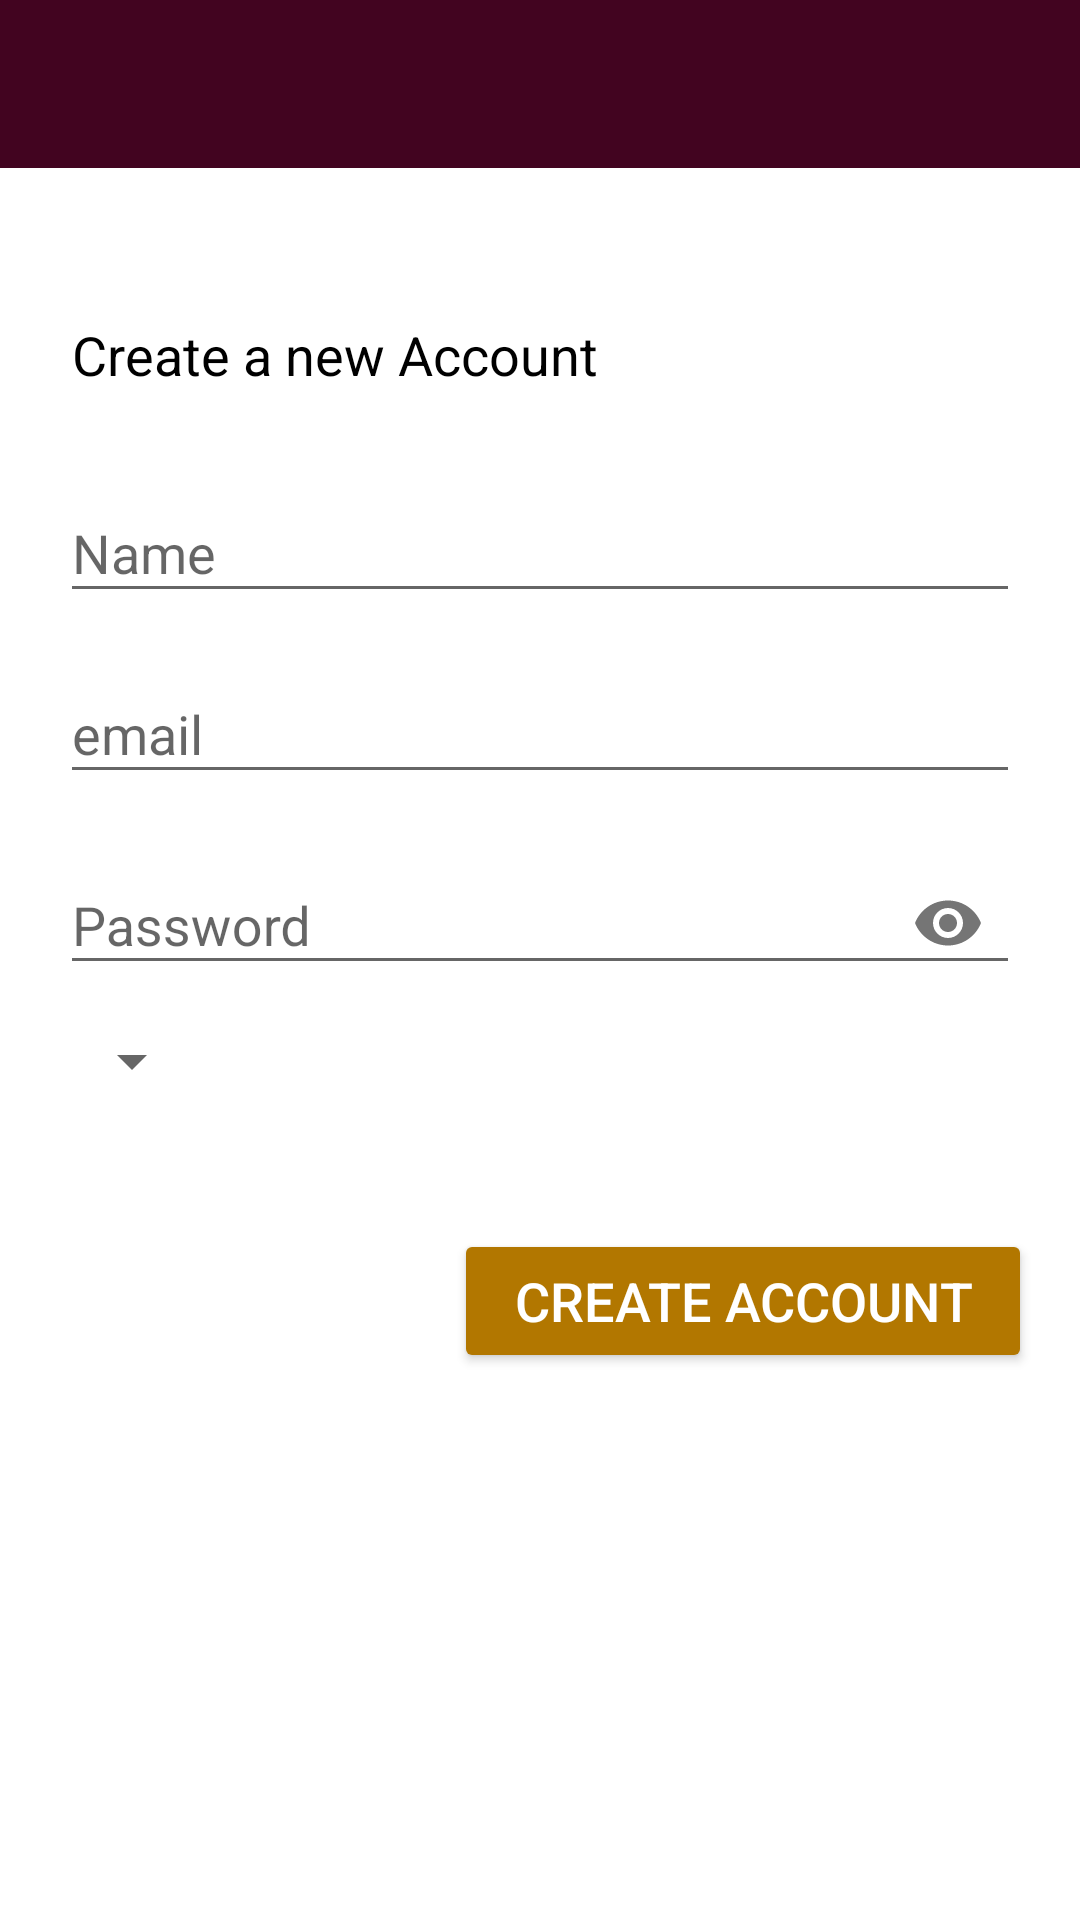

This screen was rendered from an Android layout file. Write that file and the resources it references.
<!-- AndroidManifest.xml: application theme AppTheme -->
<!-- res/layout/activity_register.xml -->
<?xml version="1.0" encoding="utf-8"?>
<LinearLayout xmlns:android="http://schemas.android.com/apk/res/android"
    xmlns:app="http://schemas.android.com/apk/res-auto"
    xmlns:tools="http://schemas.android.com/tools"
    android:layout_width="match_parent"
    android:layout_height="match_parent"
    android:orientation="vertical"
    android:background="#ffffff"
    tools:context=".Activities.RegisterActivity">

    <include
        android:id="@+id/login_toolbar"
        layout="@layout/custom_app_bar"
        android:layout_width="match_parent"
        android:layout_height="wrap_content"
        app:layout_constraintEnd_toEndOf="parent"
        app:layout_constraintStart_toStartOf="parent"
        app:layout_constraintTop_toTopOf="parent" />

    <TextView
        android:id="@+id/reg"
        android:layout_height="30dp"
        android:layout_marginStart="24dp"
        android:layout_marginTop="50dp"
        android:layout_marginBottom="8dp"
        android:text="@string/create_a_new_account"
        android:textColor="@android:color/black"
        android:textSize="18sp"
        android:typeface="normal"
        android:layout_width="match_parent" />
    <com.google.android.material.textfield.TextInputLayout
        android:id="@+id/reg_displayname"
        android:layout_width="match_parent"
        android:layout_height="wrap_content"
        android:layout_marginTop="8dp"
        app:layout_constraintStart_toStartOf="parent"
        app:layout_constraintTop_toBottomOf="@+id/login_toolbar">

        <com.google.android.material.textfield.TextInputEditText
            android:layout_width="match_parent"
            android:layout_height="match_parent"
            android:layout_marginStart="20dp"
            android:layout_marginTop="0dp"
            android:layout_marginEnd="20dp"
            android:hint="@string/name"
            android:inputType="textEmailAddress"
            android:textSize="18sp" />
    </com.google.android.material.textfield.TextInputLayout>


    <com.google.android.material.textfield.TextInputLayout
        android:id="@+id/reg_email"
        android:layout_width="match_parent"
        android:layout_height="wrap_content"
        android:layout_marginTop="8dp"
        app:layout_constraintStart_toStartOf="parent"
        app:layout_constraintTop_toBottomOf="@+id/login_toolbar">

        <com.google.android.material.textfield.TextInputEditText
            android:layout_width="match_parent"
            android:layout_height="match_parent"
            android:layout_marginStart="20dp"
            android:layout_marginTop="0dp"
            android:layout_marginEnd="20dp"
            android:hint="@string/email"
            android:inputType="textEmailAddress"
            android:textSize="18sp" />
    </com.google.android.material.textfield.TextInputLayout>

    <com.google.android.material.textfield.TextInputLayout
        android:id="@+id/reg_password"
        android:layout_width="match_parent"
        android:layout_height="wrap_content"
        android:layout_marginTop="8dp"
        app:passwordToggleEnabled="true"
        app:layout_constraintStart_toStartOf="parent"
        app:layout_constraintTop_toBottomOf="@+id/reg_email">

        <com.google.android.material.textfield.TextInputEditText
            android:layout_width="match_parent"
            android:layout_height="wrap_content"
            android:layout_marginStart="20dp"
            android:layout_marginEnd="20dp"
            android:hint="@string/password"
            android:inputType="textPassword"
            android:textSize="18sp" />
    </com.google.android.material.textfield.TextInputLayout>
    <Spinner
        android:layout_marginTop="10dp"
        android:layout_marginStart="20dp"
        android:layout_marginEnd="20dp"
        android:id="@+id/reg_spinner"
        android:layout_width="wrap_content"
        android:layout_height="wrap_content" />



    <Button
        android:id="@+id/reg_create_btn"
        android:layout_width="wrap_content"
        android:layout_height="wrap_content"
        android:layout_marginTop="44dp"
        android:layout_marginEnd="16dp"
        android:backgroundTint="@color/colorAccent"
        android:paddingLeft="20dp"
        android:paddingRight="20dp"
        android:layout_gravity="right"
        android:layout_marginStart="20dp"
        android:text="@string/create_account"
        android:textColor="@android:color/white"
        android:textSize="18sp"
       />


</LinearLayout>
<!-- res/layout/custom_app_bar.xml (included above) -->
<?xml version="1.0" encoding="utf-8"?>
<androidx.appcompat.widget.Toolbar xmlns:android="http://schemas.android.com/apk/res/android"
    android:layout_width="match_parent"
    android:layout_height="wrap_content"
    android:theme="@style/ThemeOverlay.AppCompat.Dark.ActionBar"
    xmlns:app="http://schemas.android.com/apk/res-auto"
    android:background="@color/colorPrimary"
    app:titleTextColor="#ffffff"
    app:subtitleTextColor="#ffffff">

</androidx.appcompat.widget.Toolbar>
<!-- resources referenced by this layout -->
<resources>
  <color name="colorAccent">#b27700</color>
  <color name="colorPrimary">#420420</color>
  <string name="create_a_new_account">Create a new Account</string>
  <string name="create_account">Create Account</string>
  <string name="email">email</string>
  <string name="name">Name</string>
  <string name="password">Password</string>
  <style name="AppTheme" parent="Theme.AppCompat.Light.NoActionBar">
          
          <item name="colorPrimary">@color/colorPrimary</item>
          <item name="colorPrimaryDark">@color/colorPrimaryDark</item>
          <item name="colorAccent">@color/colorAccent</item>
          <item name="android:windowExitTransition">@android:transition/explode</item>
          <item name="android:windowReenterTransition">@android:transition/slide_bottom</item>
          <item name="android:windowContentTransitions">true</item>
  
          <item name="windowActionModeOverlay">true</item>
          <item name="android:actionModeBackground">@color/colorPrimary</item>
      </style>
  <color name="colorPrimaryDark">#2e0216</color>
</resources>
